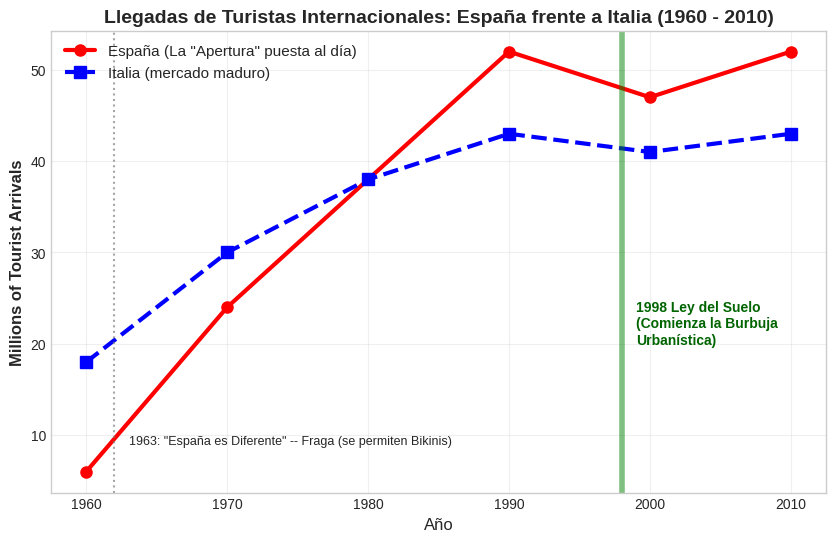

Reproduce this figure in Python. (Note: this script raises an exception after producing the figure.)
import matplotlib.pyplot as plt
import numpy as np

# 1. Historical Data (Approximate UNWTO International Tourist Arrivals in Millions)
decades = [1960, 1970, 1980, 1990, 2000, 2010]

# Italy: Steady, mature growth. Already massive in the 60s.
italy_tourists = [18, 30, 38, 43, 41, 43]

# Spain: The "Apertura" catch-up, then massive acceleration in the 80s/90s
spain_tourists = [6, 24, 38, 52, 47, 52]

# 2. Visualization Setup
plt.figure(figsize=(10, 6))
plt.style.use('seaborn-v0_8-whitegrid')

# Plot the lines
plt.plot(decades, spain_tourists, color='red', marker='o', linewidth=3, markersize=8, label='España (La "Apertura" puesta al día)')
plt.plot(decades, italy_tourists, color='blue', marker='s', linestyle='--', linewidth=3, markersize=8, label='Italia (mercado maduro)')

# Annotations for Historical Context
plt.axvline(x=1962, color='grey', linestyle=':', alpha=0.7)
plt.text(1963, 9, '1963: "España es Diferente" -- Fraga (se permiten Bikinis)', fontsize=9)

plt.axvline(x=1998, color='green', linestyle='-', alpha=0.5, linewidth=4)
plt.text(1999, 20, '1998 Ley del Suelo\n(Comienza la Burbuja\nUrbanística)', color='darkgreen', fontweight='bold')

plt.title('Llegadas de Turistas Internacionales: España frente a Italia (1960 - 2010)', fontsize=14, fontweight='bold')
plt.ylabel('Millions of Tourist Arrivals', fontsize=12, fontweight='bold')
plt.xlabel('Año', fontsize=12)
plt.legend(loc='upper left', fontsize=11)
plt.grid(True, alpha=0.3)

# plt.show()

# %%
plt.savefig('../img/tourism.png')
